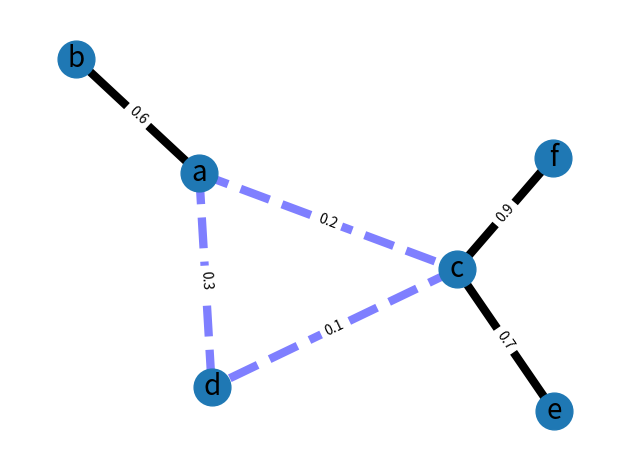

Recreate this plot in Python. (Note: this script raises an exception after producing the figure.)
import matplotlib.pyplot as plt
import networkx as nx

G = nx.Graph()

G.add_edge("a", "b", weight=0.6)
G.add_edge("a", "c", weight=0.2)
G.add_edge("c", "d", weight=0.1)
G.add_edge("c", "e", weight=0.7)
G.add_edge("c", "f", weight=0.9)
G.add_edge("a", "d", weight=0.3)

elarge = [(u, v) for (u, v, d) in G.edges(data=True) if d["weight"] > 0.5]
esmall = [(u, v) for (u, v, d) in G.edges(data=True) if d["weight"] <= 0.5]

pos = nx.spring_layout(G, seed=7)  # positions for all nodes - seed for reproducibility

# nodes
nx.draw_networkx_nodes(G, pos, node_size=700)

# edges
nx.draw_networkx_edges(G, pos, edgelist=elarge, width=6)
nx.draw_networkx_edges(
    G, pos, edgelist=esmall, width=6, alpha=0.5, edge_color="b", style="dashed"
)

# node labels
nx.draw_networkx_labels(G, pos, font_size=20, font_family="sans-serif")
# edge weight labels
edge_labels = nx.get_edge_attributes(G, "weight")
nx.draw_networkx_edge_labels(G, pos, edge_labels)

ax = plt.gca()
ax.margins(0.08)
plt.axis("off")
plt.tight_layout()
plt.savefig("./img/network.png")

# plt.show()
